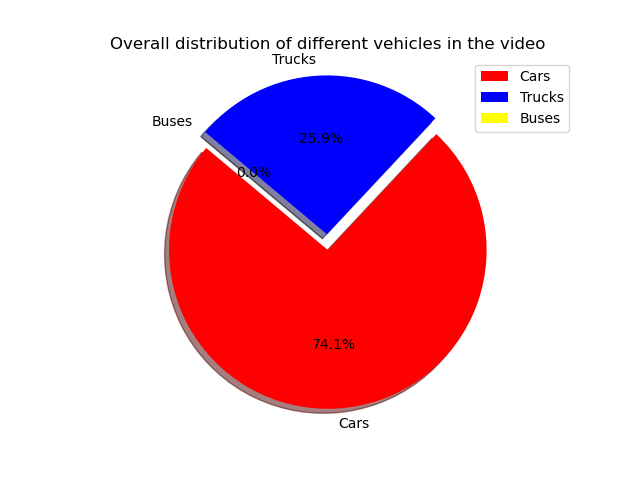

The file beside this chart, header and first rows:
Frame, ID, Type
3, 1, car
3, 2, car
3, 3, truck
3, 4, car
6, 5, truck
8, 8, truck
16, 11, car
16, 12, car
22, 15, car
59, 17, car
74, 19, car
78, 20, car
78, 21, truck
123, 28, car
125, 29, car
127, 30, car
164, 35, car
178, 36, car
198, 38, car
202, 39, car
209, 41, person
239, 44, car
241, 45, car
246, 49, car
248, 50, truck
248, 51, truck
250, 53, car
253, 54, truck
258, 55, car
260, 56, car
262, 57, truck
264, 59, car
265, 60, truck
268, 61, truck
279, 64, car
283, 65, car
287, 67, truck
288, 68, car
303, 73, car
304, 74, car
307, 75, car
311, 77, car
351, 84, car
356, 85, car
358, 86, car
359, 87, car
363, 88, car
365, 89, car
366, 90, car
377, 91, truck
423, 92, truck
443, 95, car
474, 96, car
477, 97, car
481, 99, car
486, 100, truck
486, 101, truck
488, 102, car
499, 104, car
